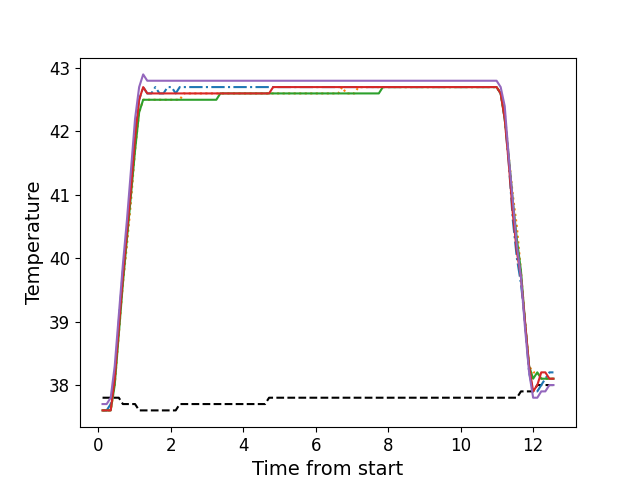

Values plotted in this chart, from the file beside it:
, times, neutral, z1, z2, z3, z4, z5
0, 0.1196, 37.8, 37.6, 37.6, 37.6, 37.6, 37.7
1, 0.2327, 37.8, 37.6, 37.6, 37.6, 37.6, 37.7
2, 0.3444, 37.8, 37.7, 37.6, 37.6, 37.6, 37.8
3, 0.4553, 37.8, 38.1, 38.0, 38.0, 38.1, 38.3
4, 0.568, 37.8, 39.0, 38.8, 38.8, 38.9, 39.1
5, 0.6806, 37.7, 39.8, 39.6, 39.6, 39.7, 39.9
6, 0.7922, 37.7, 40.4, 40.2, 40.3, 40.4, 40.6
7, 0.9048, 37.7, 41.2, 40.9, 41.0, 41.1, 41.4
8, 1.016, 37.7, 42.0, 41.7, 41.7, 41.9, 42.2
9, 1.129, 37.6, 42.5, 42.3, 42.3, 42.5, 42.7
10, 1.241, 37.6, 42.7, 42.5, 42.5, 42.7, 42.9
11, 1.353, 37.6, 42.6, 42.5, 42.5, 42.6, 42.8
12, 1.465, 37.6, 42.6, 42.5, 42.5, 42.6, 42.8
13, 1.577, 37.6, 42.7, 42.5, 42.5, 42.6, 42.8
14, 1.689, 37.6, 42.6, 42.5, 42.5, 42.6, 42.8
15, 1.801, 37.6, 42.6, 42.5, 42.5, 42.6, 42.8
16, 1.913, 37.6, 42.7, 42.5, 42.5, 42.6, 42.8
17, 2.025, 37.6, 42.7, 42.5, 42.5, 42.6, 42.8
18, 2.138, 37.6, 42.6, 42.5, 42.5, 42.6, 42.8
19, 2.249, 37.7, 42.7, 42.5, 42.5, 42.6, 42.8
20, 2.362, 37.7, 42.7, 42.6, 42.5, 42.6, 42.8
21, 2.474, 37.7, 42.7, 42.6, 42.5, 42.6, 42.8
22, 2.585, 37.7, 42.7, 42.6, 42.5, 42.6, 42.8
23, 2.698, 37.7, 42.7, 42.6, 42.5, 42.6, 42.8
24, 2.81, 37.7, 42.7, 42.6, 42.5, 42.6, 42.8
25, 2.921, 37.7, 42.7, 42.6, 42.5, 42.6, 42.8
26, 3.034, 37.7, 42.7, 42.6, 42.5, 42.6, 42.8
27, 3.146, 37.7, 42.7, 42.6, 42.5, 42.6, 42.8
28, 3.258, 37.7, 42.7, 42.6, 42.5, 42.6, 42.8
29, 3.37, 37.7, 42.7, 42.6, 42.6, 42.6, 42.8
30, 3.482, 37.7, 42.7, 42.6, 42.6, 42.6, 42.8
31, 3.594, 37.7, 42.7, 42.6, 42.6, 42.6, 42.8
32, 3.707, 37.7, 42.7, 42.6, 42.6, 42.6, 42.8
33, 3.818, 37.7, 42.7, 42.6, 42.6, 42.6, 42.8
34, 3.93, 37.7, 42.7, 42.6, 42.6, 42.6, 42.8
35, 4.043, 37.7, 42.7, 42.6, 42.6, 42.6, 42.8
36, 4.154, 37.7, 42.7, 42.6, 42.6, 42.6, 42.8
37, 4.267, 37.7, 42.7, 42.6, 42.6, 42.6, 42.8
38, 4.378, 37.7, 42.7, 42.6, 42.6, 42.6, 42.8
39, 4.491, 37.7, 42.7, 42.6, 42.6, 42.6, 42.8
40, 4.603, 37.7, 42.7, 42.6, 42.6, 42.6, 42.8
41, 4.714, 37.8, 42.7, 42.6, 42.6, 42.6, 42.8
42, 4.826, 37.8, 42.7, 42.6, 42.6, 42.7, 42.8
43, 4.939, 37.8, 42.7, 42.6, 42.6, 42.7, 42.8
44, 5.05, 37.8, 42.7, 42.6, 42.6, 42.7, 42.8
45, 5.163, 37.8, 42.7, 42.6, 42.6, 42.7, 42.8
46, 5.275, 37.8, 42.7, 42.6, 42.6, 42.7, 42.8
47, 5.387, 37.8, 42.7, 42.6, 42.6, 42.7, 42.8
48, 5.5, 37.8, 42.7, 42.6, 42.6, 42.7, 42.8
49, 5.611, 37.8, 42.7, 42.6, 42.6, 42.7, 42.8
50, 5.724, 37.8, 42.7, 42.6, 42.6, 42.7, 42.8
51, 5.835, 37.8, 42.7, 42.6, 42.6, 42.7, 42.8
52, 5.947, 37.8, 42.7, 42.6, 42.6, 42.7, 42.8
53, 6.059, 37.8, 42.7, 42.6, 42.6, 42.7, 42.8
54, 6.172, 37.8, 42.7, 42.6, 42.6, 42.7, 42.8
55, 6.283, 37.8, 42.7, 42.6, 42.6, 42.7, 42.8
56, 6.395, 37.8, 42.7, 42.6, 42.6, 42.7, 42.8
57, 6.508, 37.8, 42.7, 42.6, 42.6, 42.7, 42.8
58, 6.62, 37.8, 42.7, 42.6, 42.6, 42.7, 42.8
59, 6.732, 37.8, 42.7, 42.7, 42.6, 42.7, 42.8
... 52 more rows
